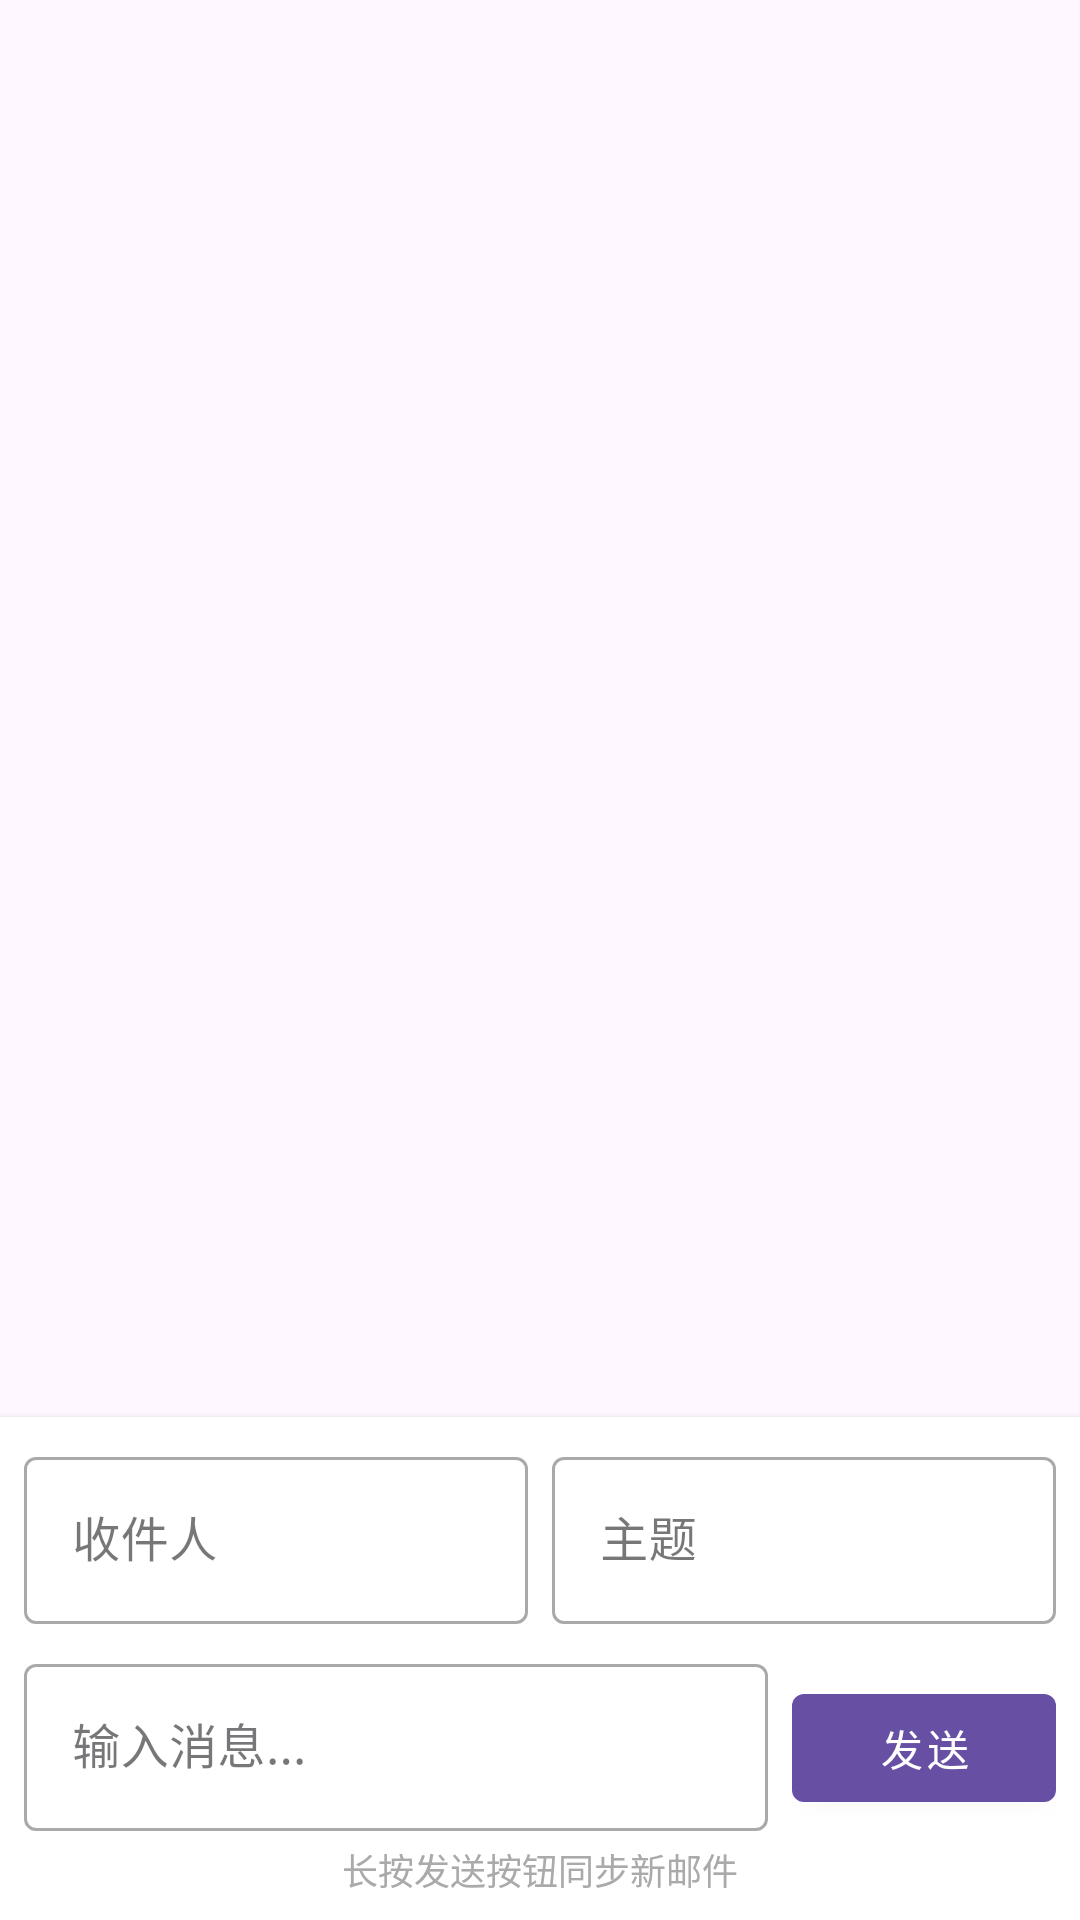

Reconstruct the res/layout file that produces this screen, plus the resources it refers to.
<!-- AndroidManifest.xml: application theme Theme.EMSaide -->
<!-- res/layout/fragment_chat_detail.xml -->
<?xml version="1.0" encoding="utf-8"?>
<androidx.constraintlayout.widget.ConstraintLayout xmlns:android="http://schemas.android.com/apk/res/android"
    xmlns:app="http://schemas.android.com/apk/res-auto"
    android:layout_width="match_parent"
    android:layout_height="match_parent">

    <androidx.recyclerview.widget.RecyclerView
        android:id="@+id/messageRecyclerView"
        android:layout_width="match_parent"
        android:layout_height="0dp"
        android:clipToPadding="false"
        android:padding="8dp"
        app:layout_constraintBottom_toTopOf="@id/inputLayout"
        app:layout_constraintTop_toTopOf="parent" />

    <TextView
        android:id="@+id/emptyMessageView"
        android:layout_width="wrap_content"
        android:layout_height="wrap_content"
        android:text="@string/no_messages"
        android:textSize="16sp"
        android:textColor="@android:color/darker_gray"
        android:visibility="gone"
        app:layout_constraintBottom_toBottomOf="parent"
        app:layout_constraintEnd_toEndOf="parent"
        app:layout_constraintStart_toStartOf="parent"
        app:layout_constraintTop_toTopOf="parent" />

    <LinearLayout
        android:id="@+id/inputLayout"
        android:layout_width="match_parent"
        android:layout_height="wrap_content"
        android:orientation="vertical"
        android:padding="8dp"
        android:background="@android:color/white"
        android:elevation="4dp"
        app:layout_constraintBottom_toBottomOf="parent">

        
        <LinearLayout
            android:layout_width="match_parent"
            android:layout_height="wrap_content"
            android:orientation="horizontal"
            android:layout_marginBottom="8dp">

            <com.google.android.material.textfield.TextInputLayout
                android:layout_width="0dp"
                android:layout_height="wrap_content"
                android:layout_weight="1"
                android:hint="收件人"
                style="@style/Widget.MaterialComponents.TextInputLayout.OutlinedBox"
                android:layout_marginEnd="8dp">

                <com.google.android.material.textfield.TextInputEditText
                    android:id="@+id/recipientInput"
                    android:layout_width="match_parent"
                    android:layout_height="wrap_content"
                    android:inputType="textEmailAddress" />

            </com.google.android.material.textfield.TextInputLayout>

            <com.google.android.material.textfield.TextInputLayout
                android:layout_width="0dp"
                android:layout_height="wrap_content"
                android:layout_weight="1"
                android:hint="主题"
                style="@style/Widget.MaterialComponents.TextInputLayout.OutlinedBox">

                <com.google.android.material.textfield.TextInputEditText
                    android:id="@+id/subjectInput"
                    android:layout_width="match_parent"
                    android:layout_height="wrap_content"
                    android:inputType="text" />

            </com.google.android.material.textfield.TextInputLayout>

        </LinearLayout>

        
        <LinearLayout
            android:layout_width="match_parent"
            android:layout_height="wrap_content"
            android:orientation="horizontal">

            <com.google.android.material.textfield.TextInputLayout
                android:layout_width="0dp"
                android:layout_height="wrap_content"
                android:layout_weight="1"
                android:hint="@string/message_hint"
                style="@style/Widget.MaterialComponents.TextInputLayout.OutlinedBox"
                android:layout_marginEnd="8dp">

                <com.google.android.material.textfield.TextInputEditText
                    android:id="@+id/messageInput"
                    android:layout_width="match_parent"
                    android:layout_height="wrap_content"
                    android:maxLines="4"
                    android:inputType="textMultiLine|textCapSentences" />

            </com.google.android.material.textfield.TextInputLayout>

            <com.google.android.material.button.MaterialButton
                android:id="@+id/sendButton"
                android:layout_width="wrap_content"
                android:layout_height="wrap_content"
                android:text="@string/send"
                style="@style/Widget.MaterialComponents.Button" />

        </LinearLayout>

        
        <TextView
            android:id="@+id/hintText"
            android:layout_width="match_parent"
            android:layout_height="wrap_content"
            android:text="长按发送按钮同步新邮件"
            android:textSize="12sp"
            android:textColor="@android:color/darker_gray"
            android:gravity="center"
            android:layout_marginTop="4dp" />

    </LinearLayout>

</androidx.constraintlayout.widget.ConstraintLayout>
<!-- resources referenced by this layout -->
<resources>
  <string name="message_hint">输入消息...</string>
  <string name="no_messages">暂无消息</string>
  <string name="send">发送</string>
  <style name="Theme.EMSaide" parent="Base.Theme.EMSaide" />
  <style name="Base.Theme.EMSaide" parent="Theme.Material3.DayNight.NoActionBar">
          
          
      </style>
</resources>
